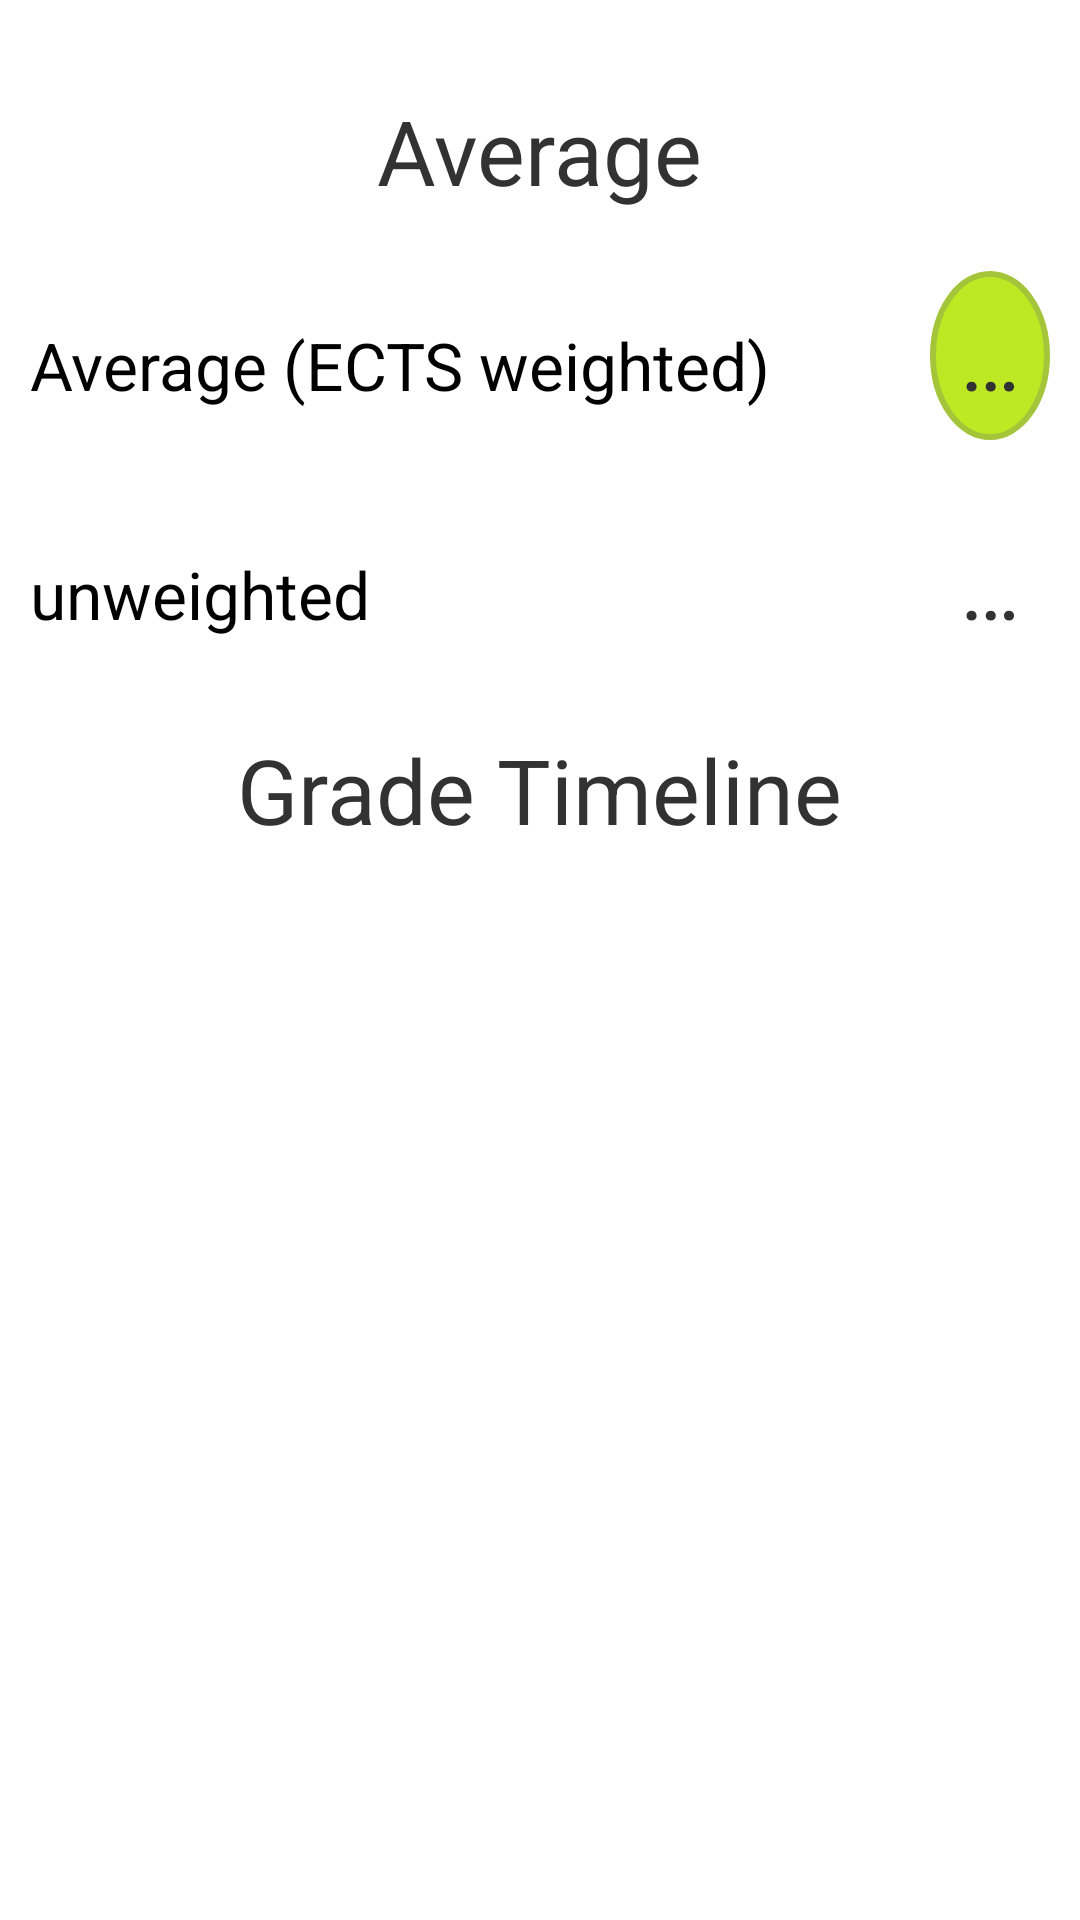

Android layout source for this screen:
<!-- AndroidManifest.xml: application theme AppTheme -->
<!-- res/layout/fragment_certificates_certificatestatistics.xml -->
<ScrollView xmlns:android="http://schemas.android.com/apk/res/android"
    android:layout_width="fill_parent"
    android:layout_height="fill_parent" >

    <LinearLayout
        android:layout_width="fill_parent"
        android:layout_height="wrap_content"
        android:orientation="vertical"
        android:padding="10dp" >

        <RelativeLayout
            android:layout_width="match_parent"
            android:layout_height="wrap_content"
            android:layout_marginTop="20dp" >

            <TextView
                android:id="@+id/fragment_certificates_certstatistics_avg_text"
                android:layout_width="wrap_content"
                android:layout_height="wrap_content"
                android:layout_centerHorizontal="true"
                android:text="@string/fragment_certificates_certstatistics_avg"
                android:textSize="30sp" />
        </RelativeLayout>

        <RelativeLayout
            android:layout_width="match_parent"
            android:layout_height="wrap_content"
            android:layout_marginTop="20dp" >

            <TextView
                android:id="@+id/fragment_certificates_certstatistics_avgects"
                android:layout_width="wrap_content"
                android:layout_height="wrap_content"
                android:layout_alignParentRight="true"
                android:layout_alignParentTop="true"
                android:background="@drawable/fragment_certificates_certstatistics_avgects_background"
                android:paddingBottom="8dp"
                android:paddingLeft="10dp"
                android:paddingRight="10dp"
                android:paddingTop="8dp"
                android:text="@string/dummy"
                android:textSize="30sp" />

            <TextView
                android:id="@+id/fragment_certificates_certstatistics_avgects_text"
                android:layout_width="wrap_content"
                android:layout_height="wrap_content"
                android:layout_alignBaseline="@+id/fragment_certificates_certstatistics_avgects"
                android:layout_alignBottom="@+id/fragment_certificates_certstatistics_avgects"
                android:layout_alignParentLeft="true"
                android:text="@string/fragment_certificates_certstatistics_avgects"
                android:textAppearance="?android:attr/textAppearanceLarge" />
        </RelativeLayout>

        <RelativeLayout
            android:layout_width="match_parent"
            android:layout_height="wrap_content"
            android:layout_marginTop="20dp" >

            <TextView
                android:id="@+id/fragment_certificates_certstatistics_avgunweighted"
                android:layout_width="wrap_content"
                android:layout_height="wrap_content"
                android:layout_alignParentRight="true"
                android:layout_alignParentTop="true"
                android:background="@drawable/fragment_certificates_certstatistics_avgunweighted_background"
                android:paddingBottom="8dp"
                android:paddingLeft="10dp"
                android:paddingRight="10dp"
                android:paddingTop="8dp"
                android:text="@string/dummy"
                android:textSize="30sp" />

            <TextView
                android:id="@+id/fragment_certificates_certstatistics_avgunweighted_text"
                android:layout_width="wrap_content"
                android:layout_height="wrap_content"
                android:layout_alignBaseline="@+id/fragment_certificates_certstatistics_avgunweighted"
                android:layout_alignBottom="@+id/fragment_certificates_certstatistics_avgunweighted"
                android:layout_alignParentLeft="true"
                android:text="@string/fragment_certificates_certstatistics_avgunweighted"
                android:textAppearance="?android:attr/textAppearanceLarge" />
        </RelativeLayout>

        <RelativeLayout
            android:layout_width="match_parent"
            android:layout_height="wrap_content"
            android:layout_marginTop="20dp" >

            <TextView
                android:id="@+id/fragment_certificates_certstatistics_graph_text"
                android:layout_width="wrap_content"
                android:layout_height="wrap_content"
                android:layout_centerHorizontal="true"
                android:text="@string/fragment_certificates_certstatistics_graph"
                android:textSize="30sp" />
        </RelativeLayout>

        <LinearLayout
            android:id="@+id/fragment_certificates_certstatistics_graph"
            android:layout_width="fill_parent"
            android:layout_height="250dp"
            android:orientation="vertical"
            android:padding="10dp" />
    </LinearLayout>

</ScrollView>
<!-- resources referenced by this layout -->
<resources>
  <!-- drawable fragment_certificates_certstatistics_avgects_background (drawable) -->
  <?xml version="1.0" encoding="utf-8"?>
  <shape xmlns:android="http://schemas.android.com/apk/res/android" 
      android:shape="oval">
      <corners android:radius="5dip"/>
      <stroke android:color="@color/Green" android:width="2dip"/>
      <solid android:color="@color/LightGreen"/>
  </shape>
  <string name="dummy">…</string>
  <string name="fragment_certificates_certstatistics_avg">Average</string>
  <string name="fragment_certificates_certstatistics_avgects">Average (ECTS weighted)</string>
  <string name="fragment_certificates_certstatistics_avgunweighted">unweighted</string>
  <string name="fragment_certificates_certstatistics_graph">Grade Timeline</string>
  <style name="AppTheme" parent="AppBaseTheme">
  
          
          <item name="android:windowNoTitle">true</item>
      </style>
  <color name="Green">#a4c439</color>
  <color name="LightGreen">#bce824</color>
  <style name="AppBaseTheme" parent="android:Theme.Light">
          
      </style>
</resources>
